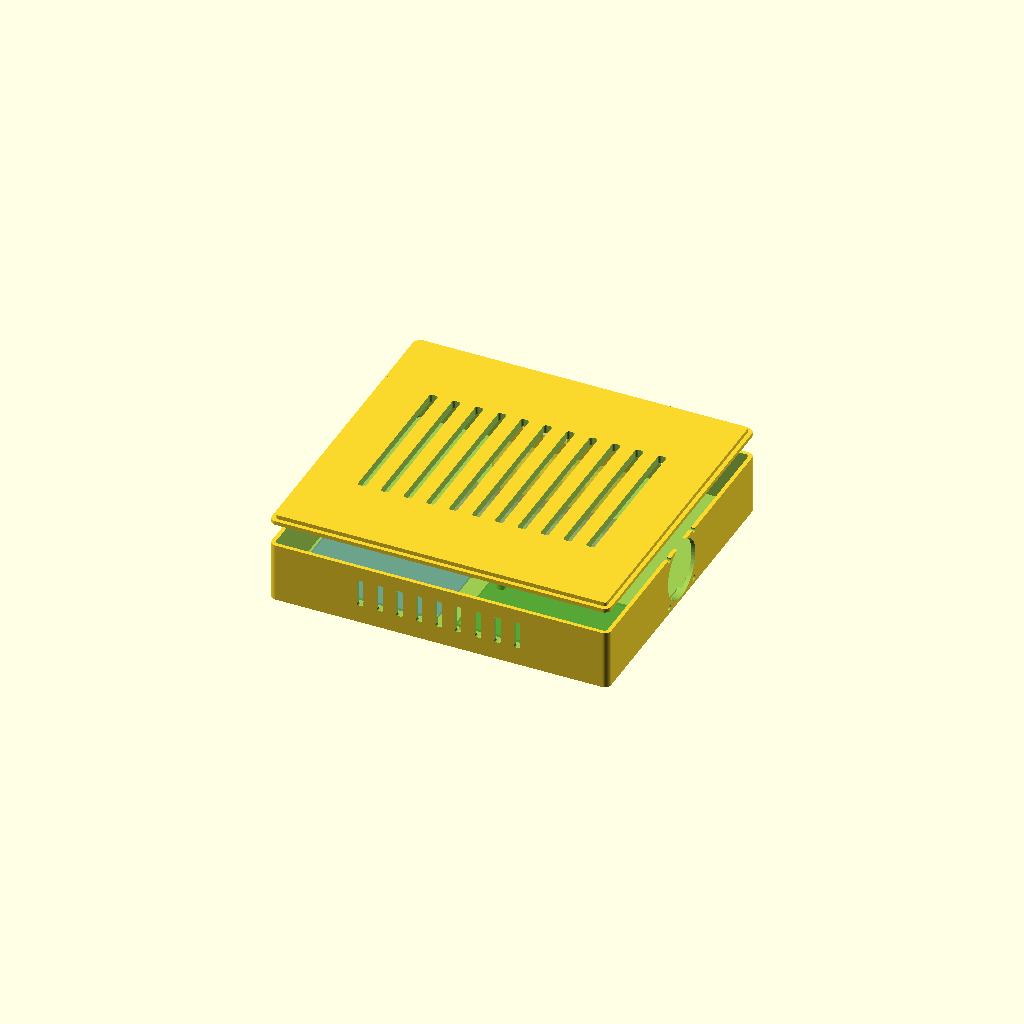
Cell 1 — every parameter at its default value.
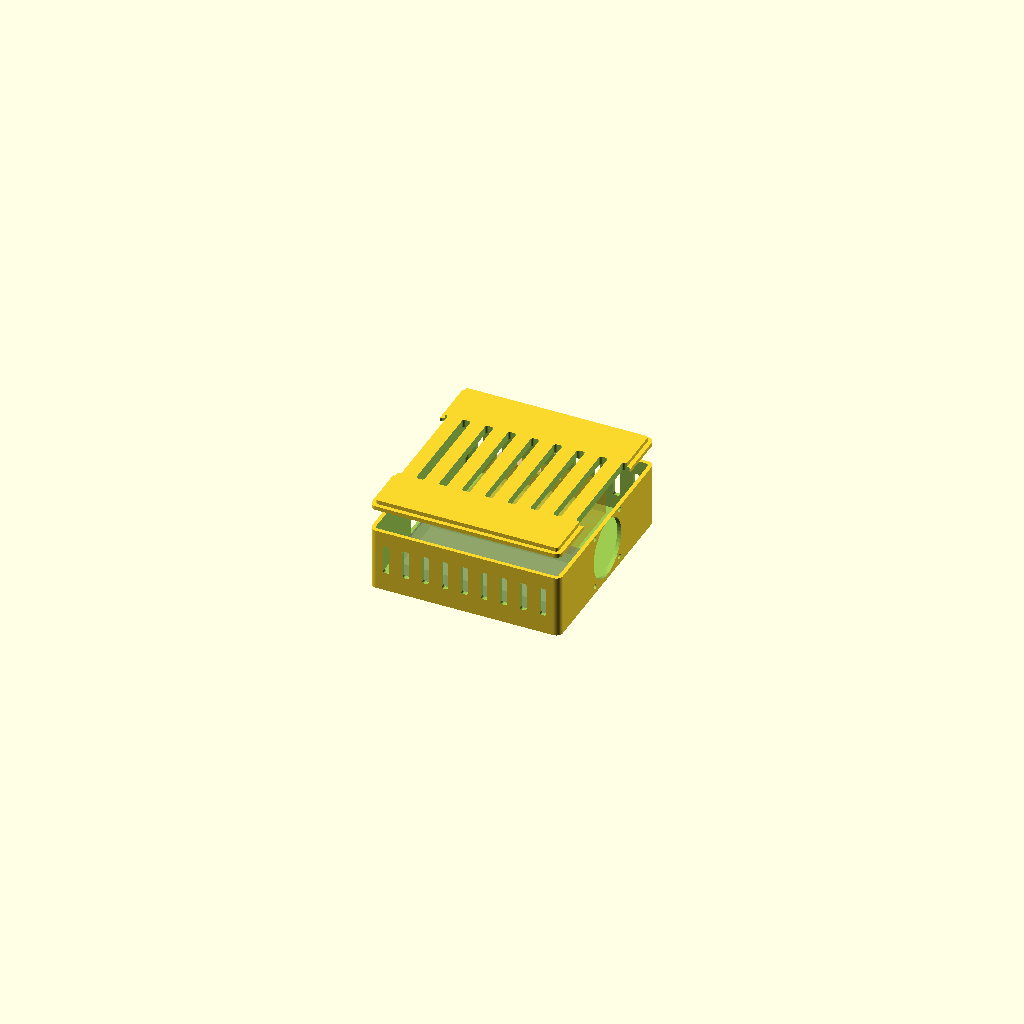
Cell 2 — box set to "power", the other parameters unchanged.
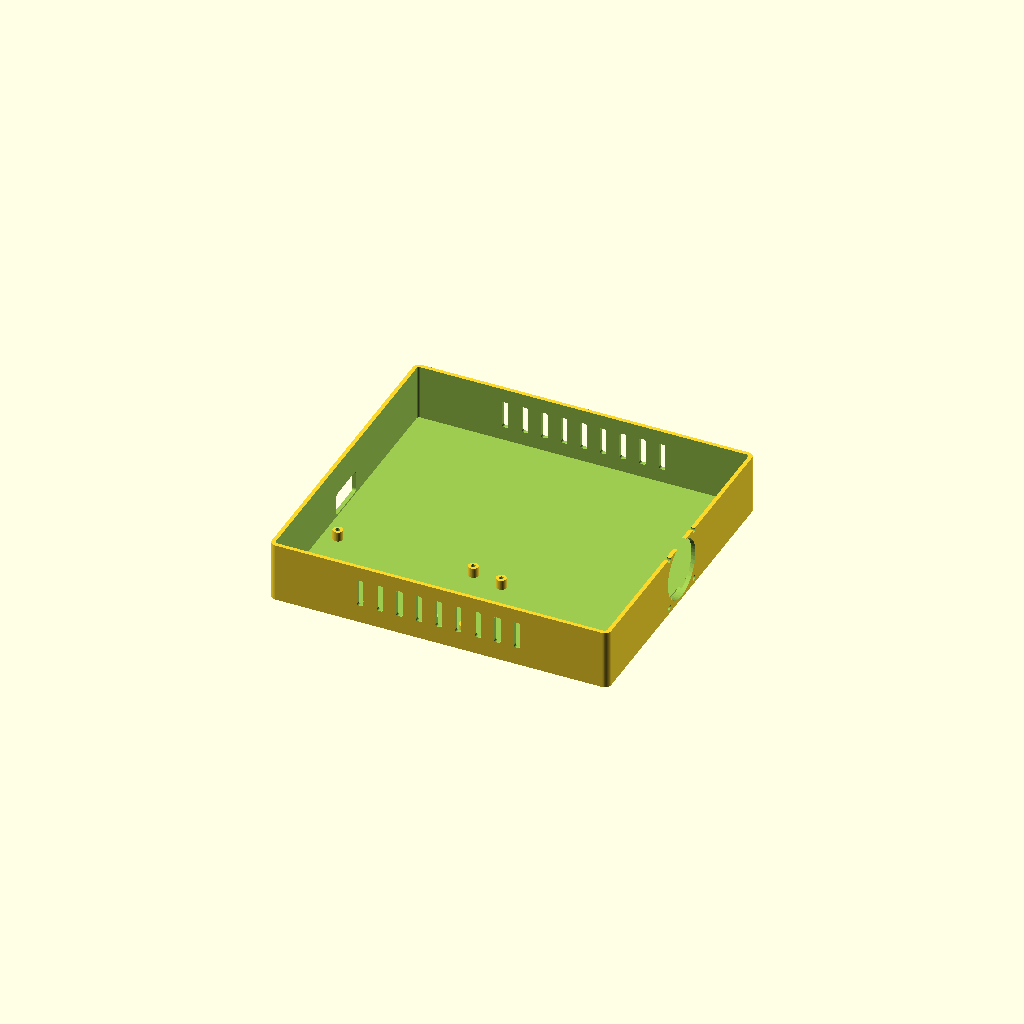
Cell 3: render_mode = "print_base" (everything else at default).
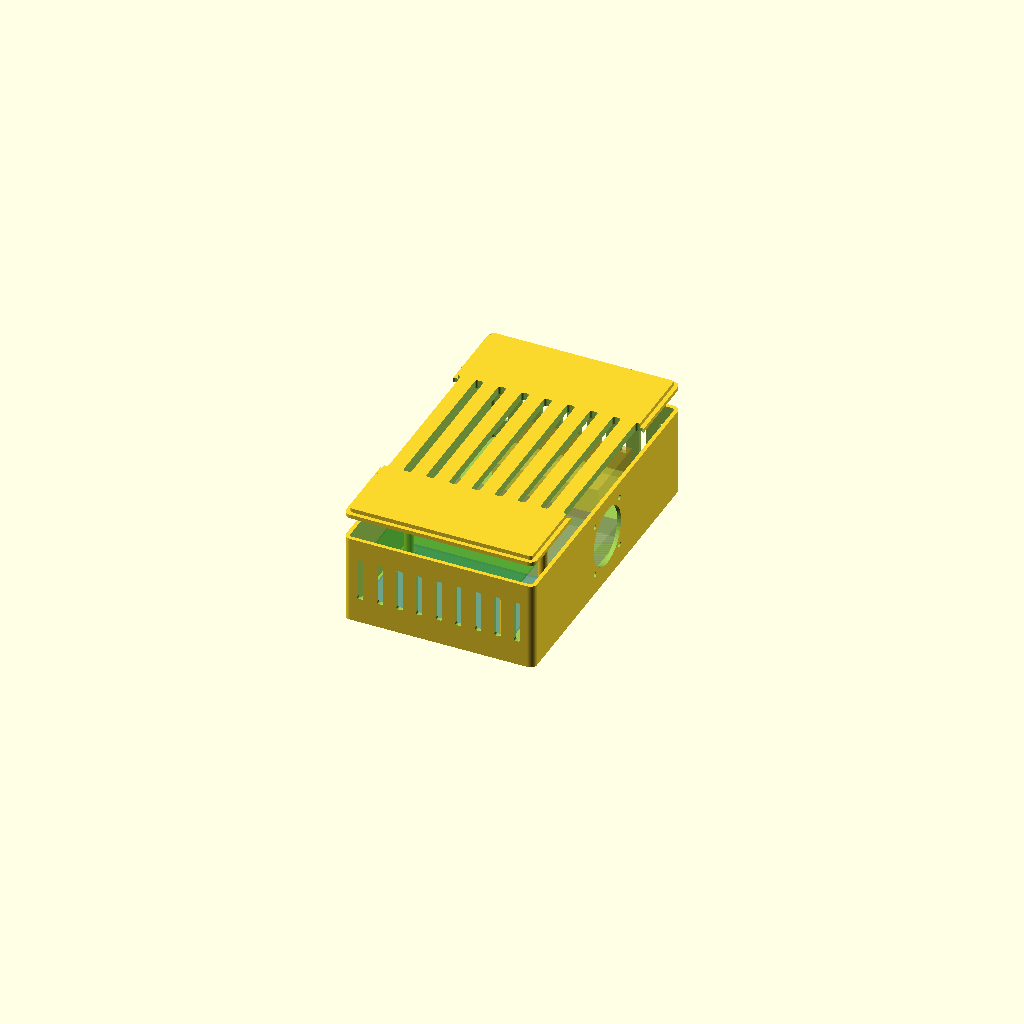
Cell 4: the same model with stacked = true.
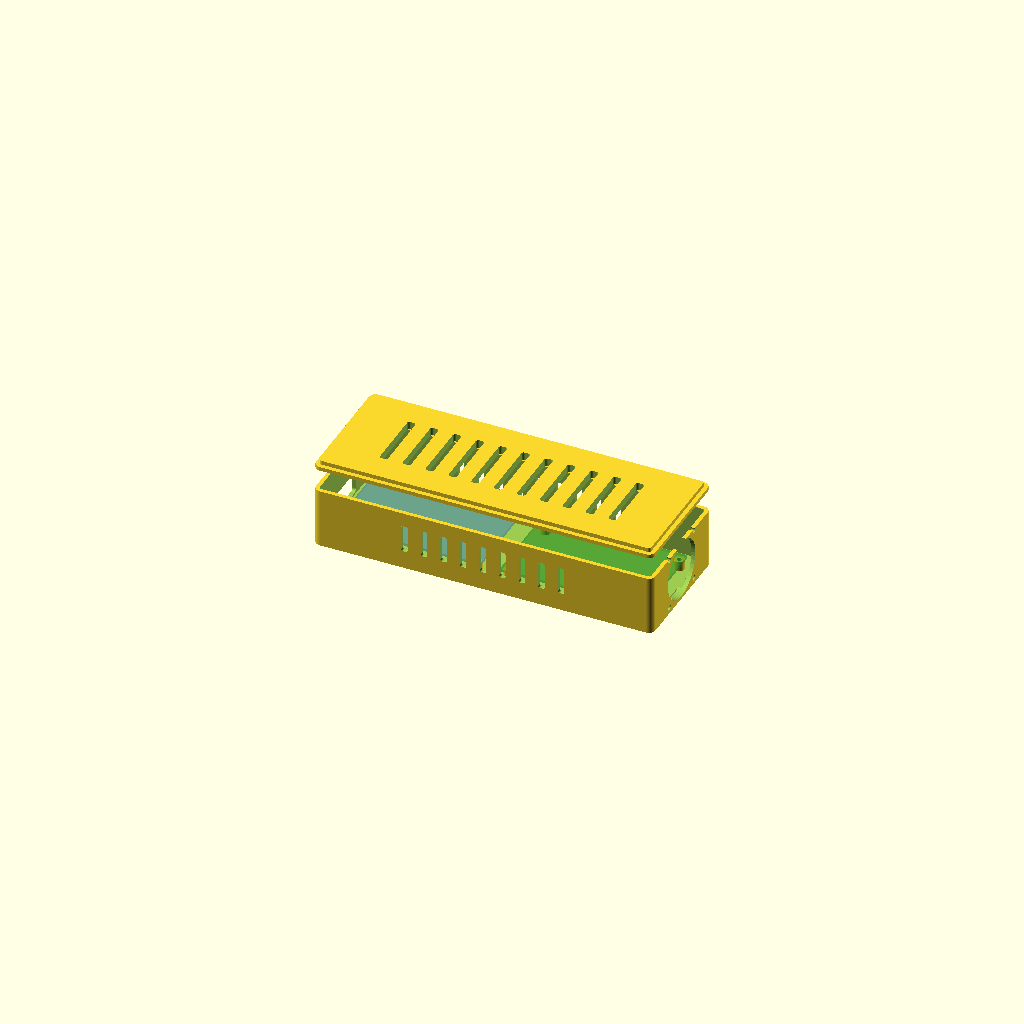
Cell 5: the same model with reserve_aux = false.
All cells are drawn from one camera (rotation 55°, 0°, 25°, orthographic, colour scheme Cornfield), so only the parameter changes between them.
The OpenSCAD source (hardware/3d/enclosure.scad):
// ============================================================
//  enclosure.scad — remote compute enclosure (Orange Pi + Zynq + power + fan)
//
//  WHY REMOTE: this does NOT go behind the vent. Real footprints —
//  Zynq StarLite 90 x 60 mm, Orange Pi 4 Pro ~89 x 56 mm — plus storage, a
//  DC-DC and a fan land around 200 x 130 x 70 mm. There is nowhere near that
//  volume behind an F30 dash vent. Mount this in the glovebox / under-seat /
//  behind the console, and run ONE cable to the vent module.
//  (See ../car-system-architecture.md and ../interconnect.md.)
//
//  ── MEASUREMENT POLICY ──────────────────────────────────────────────────────
//  ### MEASURE ###  = not verified. Placeholder so the model previews.
//                     Mounting-hole patterns are NOT published for either board —
//                     measure them off the real PCB before printing.
//  [VERIFIED]       = vendor/datasheet figure.
//
//  PRINT IN ASA OR PETG. NOT PLA — a parked car interior exceeds PLA's ~60 C Tg.
// ============================================================

/* [Boards — outlines] */
zynq_w   = 90.0;  zynq_h   = 60.0;   // [VERIFIED] Puzhi PZ7020-StarLite
pi_w     = 89.0;  pi_h     = 56.0;   // ### MEASURE ### single-sourced
teensy_w = 61.0;  teensy_h = 18.0;   // ### MEASURE ### confirm

/* [Boards — mounting holes]
   Each board: list of [x, y] hole centres measured from the board's OWN
   bottom-left corner. NOT PUBLISHED for either board — measure them.        */
zynq_holes = [[3.5, 3.5], [86.5, 3.5], [3.5, 56.5], [86.5, 56.5]];  // ### MEASURE ###
pi_holes   = [[3.5, 3.5], [85.5, 3.5], [3.5, 52.5], [85.5, 52.5]];  // ### MEASURE ###
hole_d     = 2.7;    // M2.5 clearance-ish; ### CONFIRM ### screw size
standoff_d = 6.0;
standoff_h = 6.0;    // board-to-floor clearance (solder side + airflow)

/* [Stack layout] */
// Boards sit side-by-side on the floor by default. Set stacked=true to put the
// Pi on a second level above the Zynq (smaller footprint, worse cooling).
stacked        = false;
board_gap      = 12;    // space between boards for cabling/airflow
level_gap      = 28;    // vertical gap if stacked (tallest component + air)

/* [Aux volumes — reserve space, ### MEASURE ### your actual parts] */
dcdc_w   = 65; dcdc_h = 45; dcdc_t = 22;   // 12V->5V automotive converter
ssd_w    = 100; ssd_h = 55; ssd_t = 12;    // 2 TB USB-C SSD
reserve_aux = true;

/* [Enclosure] */
wall        = 2.4;
floor_t     = 2.6;
lid_t       = 2.4;
clearance   = 6;     // margin around board envelope for connectors
corner_r    = 4;
vent_slots  = true;
fan_size    = 40;    // 40 or 60 mm fan; 0 = none
fan_wall    = "end"; // ["end","side"]

/* [Which box]
   The model's own envelope report showed the DC-DC + SSD add ~116 mm of depth.
   Splitting them into a second box drops the compute enclosure from
   207.8 x 192.8 to ~107 x 77 mm, and puts the converter (the heat source) near
   the power feed instead of wrapped around the boards.
     "compute" = Zynq + Pi        "power" = DC-DC + SSD + fuse/relay          */
box         = "compute";   // ["compute","power"]

/* [Render] */
$fn         = 48;
render_mode = "preview";   // ["print_base","print_lid","preview"]

// ============================================================
//  Derived envelope
// ============================================================
is_power = (box == "power");

boards_w = is_power ? 0 : (stacked ? max(zynq_w, pi_w) : (zynq_w + board_gap + pi_w));
boards_h = is_power ? 0 : max(zynq_h, pi_h);

// the power box always carries the aux volumes; the compute box only if asked
want_aux = is_power ? true : reserve_aux;
aux_w    = want_aux ? max(dcdc_w, ssd_w) : 0;
aux_h    = want_aux ? (dcdc_h + 8 + ssd_h) : 0;

inner_w  = max(boards_w, aux_w) + 2*clearance;
inner_h  = boards_h + (want_aux ? aux_h + (is_power ? 0 : 8) : 0) + 2*clearance;
inner_z  = is_power ? (max(dcdc_t, ssd_t) + 14)
                    : ((stacked ? standoff_h + level_gap + 12 : standoff_h + 22) + 6);

out_w = inner_w + 2*wall;
out_h = inner_h + 2*wall;
out_z = inner_z + floor_t;

module _report() {
    echo(str("BOX = ", box, (is_power ? "  (DC-DC + SSD)" : "  (Zynq + Pi)")));
    echo(str("ENVELOPE outer  = ", out_w, " x ", out_h, " x ", out_z + lid_t, " mm"));
    echo(str("ENVELOPE inner  = ", inner_w, " x ", inner_h, " x ", inner_z, " mm"));
    if (fan_size > 0 && fan_size + 6 > inner_h)
        echo(str("*** WARN: ", fan_size, " mm fan taller than inner height ", inner_h));
    if (out_w > 260 || out_h > 200)
        echo("*** WARN: enclosure is getting large for a glovebox. Consider stacked=true.");
}

// ============================================================
//  Helpers
// ============================================================
module rrect(w, h, r, t) {
    linear_extrude(height = t)
        offset(r = r) offset(r = -r) square([w, h], center = true);
}

module standoffs(holes, ox, oy, h) {
    for (p = holes)
        translate([ox + p[0], oy + p[1], 0])
            difference() {
                cylinder(d = standoff_d, h = h);
                translate([0, 0, -0.1]) cylinder(d = hole_d, h = h + 0.2);
            }
}

// ============================================================
//  Base
// ============================================================
module base() {
    difference() {
        union() {
            // shell
            difference() {
                rrect(out_w, out_h, corner_r, out_z);
                translate([0, 0, floor_t])
                    rrect(inner_w, inner_h, max(corner_r - wall, 0.5), inner_z + 1);
            }
            // board standoffs (overlap the floor by 0.5 so they fuse — same
            // lesson as vent-insert.scad: touching planes don't reliably merge)
            translate([0, 0, floor_t - 0.5]) board_standoffs();
        }
        if (vent_slots) vent_cuts();
        if (fan_size > 0) fan_cut();
        cable_entry();
    }
}

module board_standoffs() {
    if (!is_power) {
        zx = -inner_w/2 + clearance;
        zy = -inner_h/2 + clearance;
        standoffs(zynq_holes, zx, zy, standoff_h + 0.5);
        if (!stacked)
            standoffs(pi_holes, zx + zynq_w + board_gap, zy, standoff_h + 0.5);
        else
            // Upper level: pillars must run from the FLOOR up to the second
            // level, not float at height. (Floating discs made the base export
            // as 5 disconnected solids — caught by the Volumes check.)
            standoffs(pi_holes, zx, zy, standoff_h + 0.5 + level_gap);
    }
}

module vent_cuts() {
    // slots in both long walls, above the floor
    for (side = [-1, 1])
        for (i = [-4 : 4])
            translate([i * 12, side * (out_h/2), floor_t + inner_z/2])
                rotate([90, 0, 0])
                    linear_extrude(height = wall * 3, center = true)
                        offset(r = 1.2) offset(r = -1.2)
                            square([4, inner_z * 0.5], center = true);
}

module fan_cut() {
    // fan aperture + 4 screw holes, on the chosen wall
    pitch = (fan_size == 60) ? 50 : 32;   // 60mm fan = 50mm pitch, 40mm = 32mm
    x = (fan_wall == "end") ? out_w/2 : 0;
    rot = (fan_wall == "end") ? [0, 90, 0] : [90, 0, 0];
    y = (fan_wall == "end") ? 0 : out_h/2;
    translate([x, y, floor_t + inner_z/2]) rotate(rot) {
        cylinder(d = fan_size - 4, h = wall * 4, center = true);
        for (a = [45 : 90 : 315])
            rotate([0, 0, a])
                translate([pitch/sqrt(2), 0, 0])
                    cylinder(d = 3.2, h = wall * 4, center = true);
    }
}

module cable_entry() {
    // slot for the loom to the vent module + power in
    translate([-out_w/2, 0, floor_t + 8])
        rotate([0, 90, 0])
            linear_extrude(height = wall * 3, center = true)
                offset(r = 2) offset(r = -2) square([14, 26], center = true);
}

// ============================================================
//  Lid
// ============================================================
module lid() {
    difference() {
        union() {
            rrect(out_w, out_h, corner_r, lid_t);
            // lip that drops into the opening
            translate([0, 0, lid_t - 0.5])
                rrect(inner_w - 0.4, inner_h - 0.4,
                      max(corner_r - wall, 0.5), 3);
        }
        if (vent_slots)
            for (i = [-5 : 5])
                translate([i * 14, 0, -1])
                    linear_extrude(height = lid_t + 6)
                        offset(r = 1.5) offset(r = -1.5)
                            square([5, out_h * 0.5], center = true);
    }
}

// ============================================================
//  Ghost boards (preview only — never in a print export)
// ============================================================
module ghosts() {
    zx = -inner_w/2 + clearance;
    zy = -inner_h/2 + clearance;
    if (!is_power) {
        color("SteelBlue", 0.35)
            translate([zx + zynq_w/2, zy + zynq_h/2, floor_t + standoff_h])
                rrect(zynq_w, zynq_h, 1, 1.6);
        color("ForestGreen", 0.35)
            translate(stacked
                ? [zx + pi_w/2, zy + pi_h/2, floor_t + standoff_h + level_gap]
                : [zx + zynq_w + board_gap + pi_w/2, zy + pi_h/2, floor_t + standoff_h])
                rrect(pi_w, pi_h, 1, 1.6);
    }
    if (want_aux) {
        color("Goldenrod", 0.30)
            translate([0, inner_h/2 - clearance - dcdc_h/2, floor_t + dcdc_t/2])
                cube([dcdc_w, dcdc_h, dcdc_t], center = true);
        color("Gray", 0.30)
            translate([0, inner_h/2 - clearance - dcdc_h - 8 - ssd_h/2,
                       floor_t + ssd_t/2])
                cube([ssd_w, ssd_h, ssd_t], center = true);
    }
}

// ============================================================
_report();
if (render_mode == "print_base") base();
else if (render_mode == "print_lid") lid();
else { base(); ghosts(); translate([0, 0, out_z + 14]) lid(); }
Parameter table extracted from the source (name, type, default, range or options):
hole_d: number, default 2.7
standoff_d: number, default 6
standoff_h: number, default 6
stacked: bool, default false
board_gap: number, default 12
level_gap: number, default 28
reserve_aux: bool, default true
wall: number, default 2.4
floor_t: number, default 2.6
lid_t: number, default 2.4
clearance: number, default 6
corner_r: number, default 4
vent_slots: bool, default true
fan_size: number, default 40
fan_wall: string, default "end", options "end", "side"
box: string, default "compute", options "compute", "power"
render_mode: string, default "preview", options "print_base", "print_lid", "preview"
